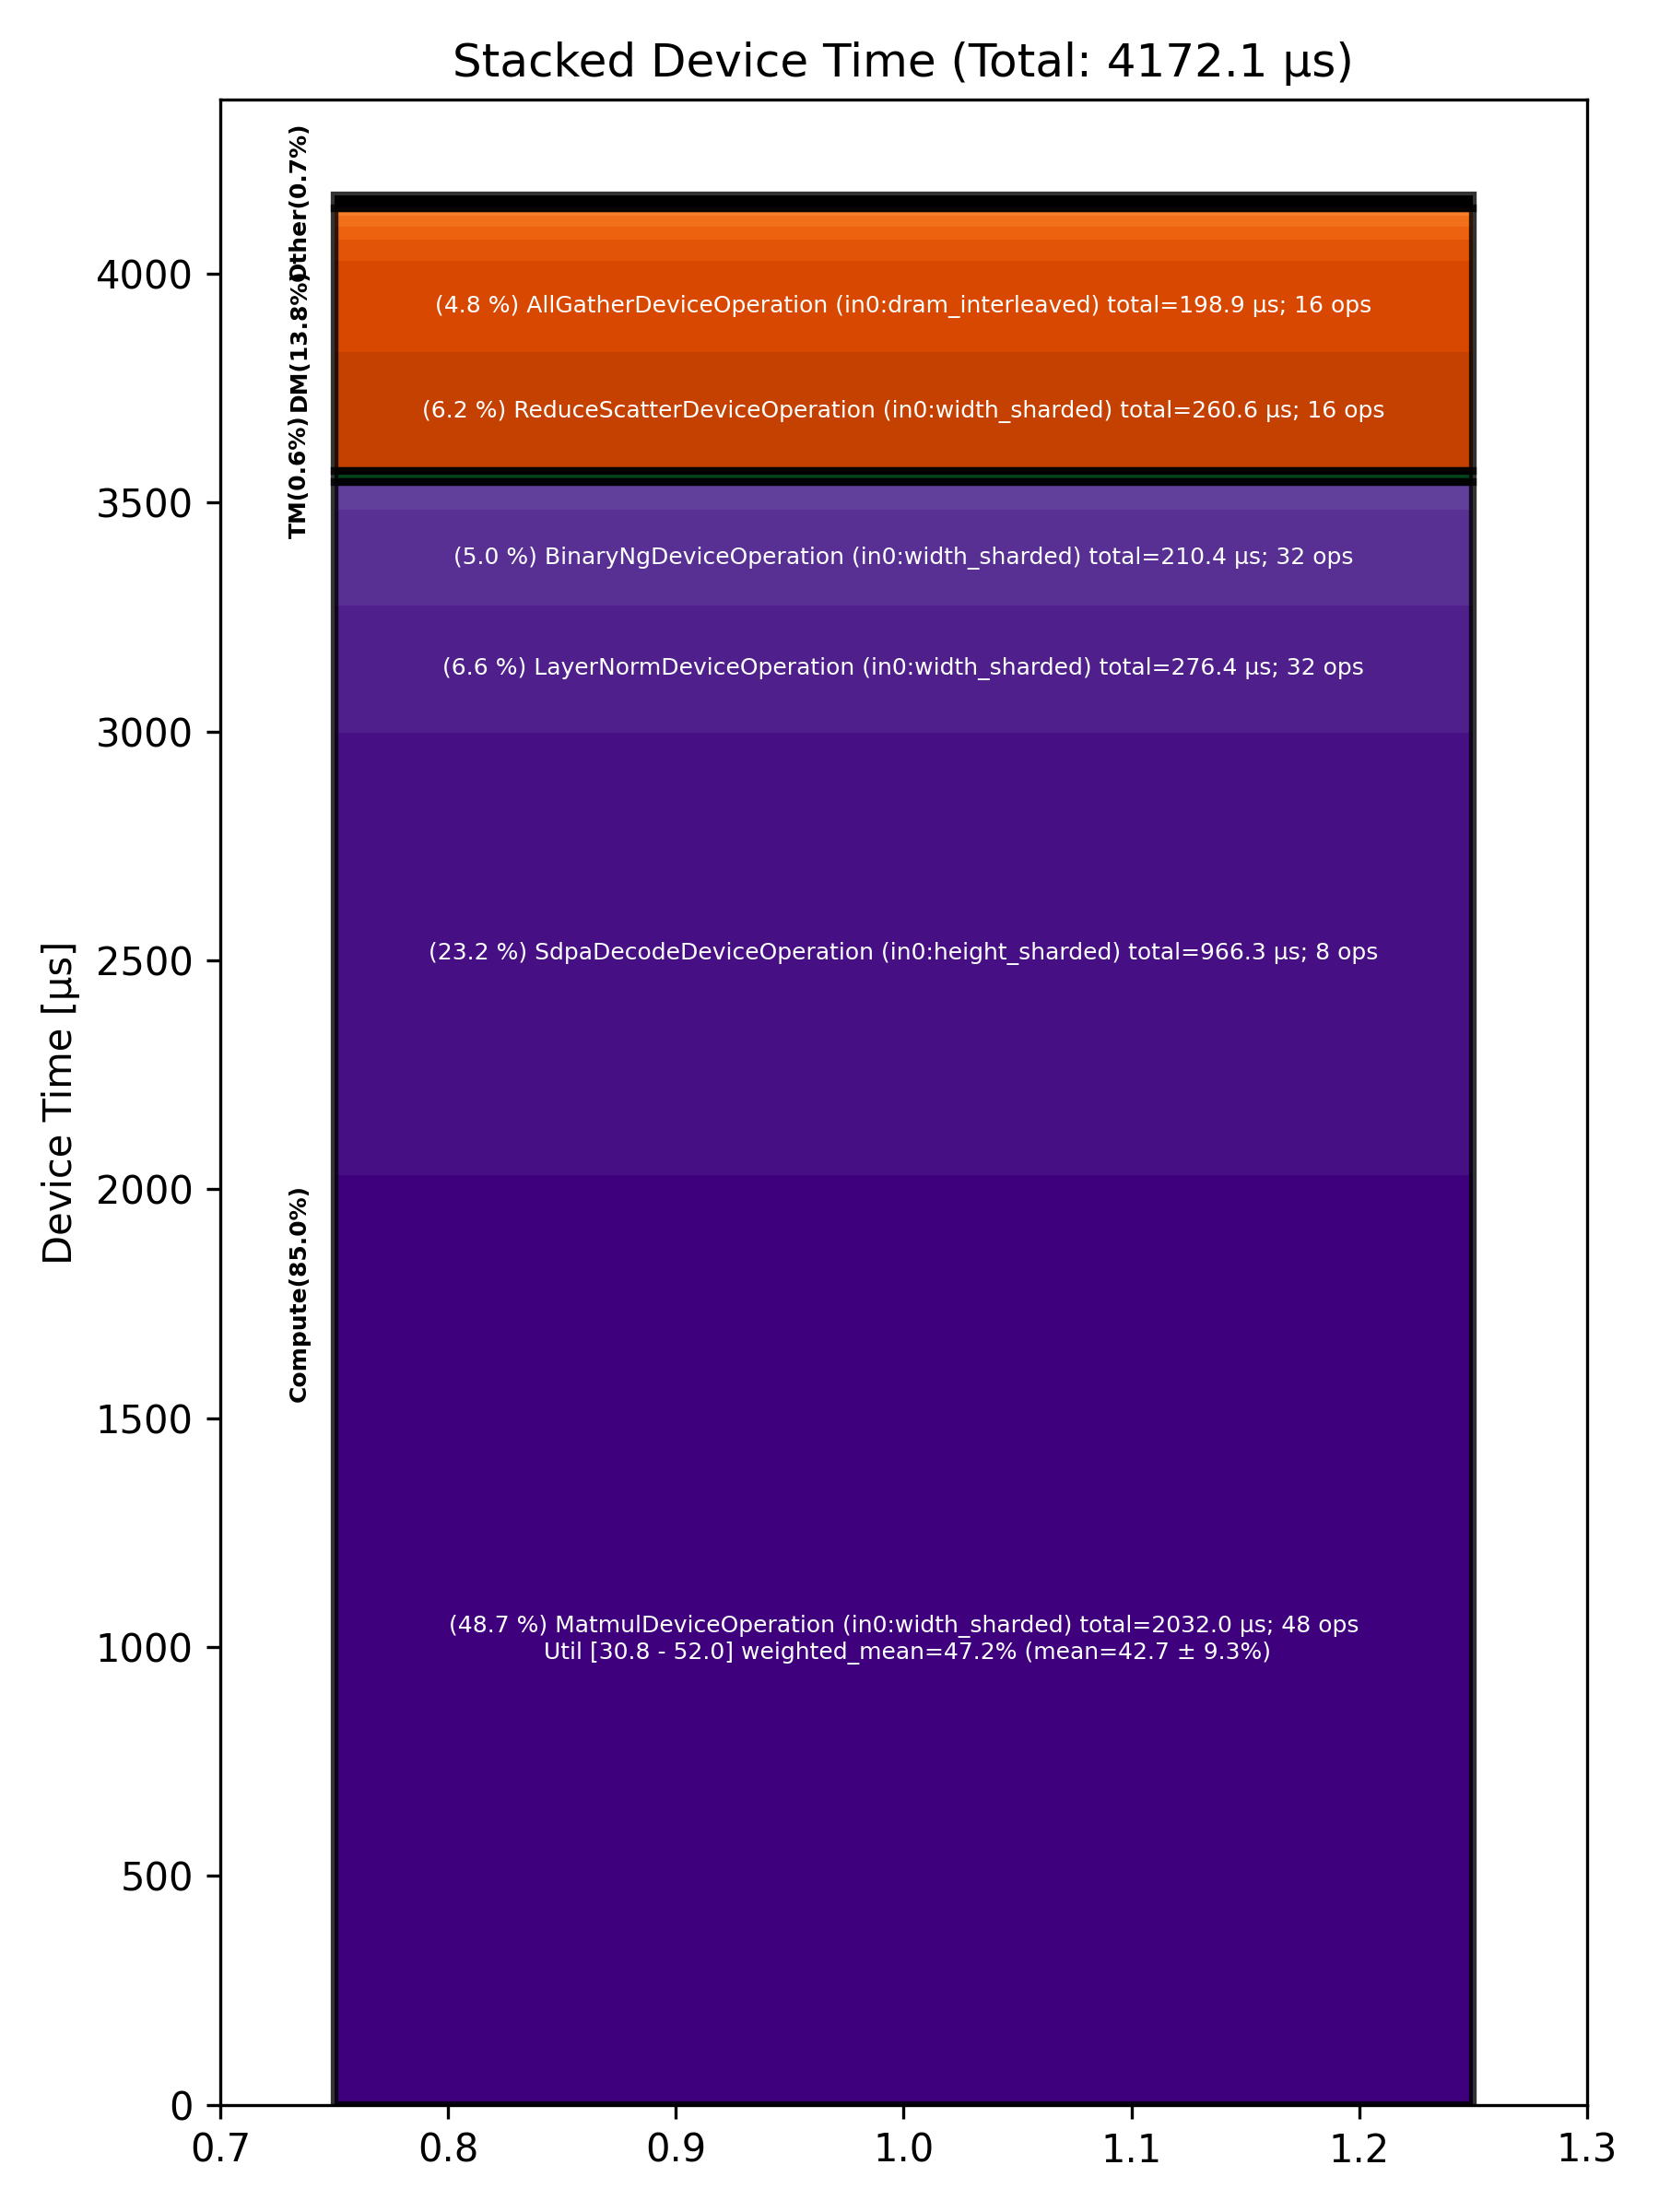

Values plotted in this chart, from the file beside it:
Total % [%], Op Code, Device Time Sum [μs], Op Count, Op Category, Min FLOPs [%], Max FLOPs [%], Mean FLOPs [%], Std FLOPs [%], Weighted Mean FLOPs [%]
48.70, MatmulDeviceOperation (in0:width_sharded…, 2032, 48, Compute, 30.82, 51.99, 42.70, 9.28, 47.23
23.16, SdpaDecodeDeviceOperation (in0:height_sh…, 966.3, 8, Compute, , , , , 
6.63, LayerNormDeviceOperation (in0:width_shar…, 276.4, 32, Compute, , , , , 
6.25, ReduceScatterDeviceOperation (in0:width_…, 260.6, 16, DM, , , , , 
5.04, BinaryNgDeviceOperation (in0:width_shard…, 210.4, 32, Compute, , , , , 
4.77, AllGatherDeviceOperation (in0:dram_inter…, 198.9, 16, DM, , , , , 
1.44, LayerNormDeviceOperation (in0:l1_interle…, 59.99, 16, Compute, , , , , 
1.12, PagedUpdateCacheDeviceOperation (in0:dra…, 46.63, 16, DM, , , , , 
0.69, NLPCreateQKVHeadsDecodeDeviceOperation (…, 28.64, 8, Other, , , , , 
0.68, InterleavedToShardedDeviceOperation (in0…, 28.47, 24, DM, , , , , 
0.55, ShardedToInterleavedDeviceOperation (in0…, 22.95, 16, DM, , , , , 
0.32, SliceDeviceOperation (in0:dram_interleav…, 13.47, 8, TM, , , , , 
0.24, NLPConcatHeadsDecodeDeviceOperation (in0…, 10.15, 8, TM, , , , , 
0.22, ShardedToInterleavedDeviceOperation (in0…, 9.12, 16, DM, , , , , 
0.19, InterleavedToShardedDeviceOperation (in0…, 8.10, 16, DM, , , , , 
